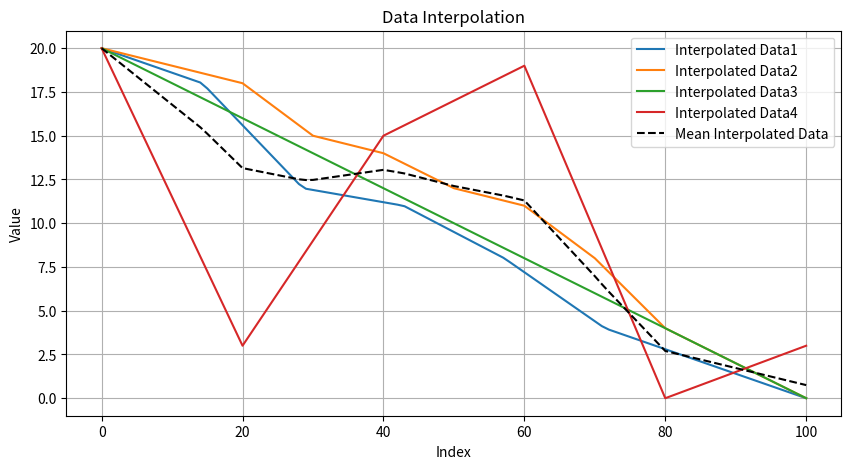

Recreate this plot in Python.
import math
import matplotlib.pyplot as plt
import numpy as np

data1 = [20, 18, 12, 11, 8, 4, 2, 0]
data2 = [20, 19, 18, 15, 14, 12, 11, 8, 4, 2, 0]
data3 = [20, 19, 18, 17, 16, 15, 14, 13, 12, 11, 10, 9, 8, 7, 6, 5, 4, 3, 2, 1, 0]
data4 = [20, 3, 15, 19, 0, 3]

resolution = 101

newDatas = []

for data in [data1, data2, data3, data4]:
    if len(data) < 2:
        continue
    stepSize = (len(data) - 1) / (resolution - 1)

    newData = []

    for i in range(resolution - 1):
        index = i * stepSize
        low = math.floor(index)
        high = low + 1
        fraction = max(0, index - low)

        print(f"Index: {i}, Low: {low}, High: {high}, Fraction: {fraction}")

        newData.append(data[low] * (1 - fraction) + data[high] * fraction)

    newData.append(data[-1])  # Append the last value
    newDatas.append(newData)

plt.figure(figsize=(10, 5))
for newData in newDatas:
    plt.plot(newData, label='Interpolated Data' + str(newDatas.index(newData) + 1))

# plot mean of the interpolated data
meanData = np.mean(newDatas, axis=0)
plt.plot(meanData, label='Mean Interpolated Data', linestyle='--', color='black')

plt.legend()
plt.title('Data Interpolation')
plt.xlabel('Index')
plt.ylabel('Value')
plt.grid()
plt.show()
